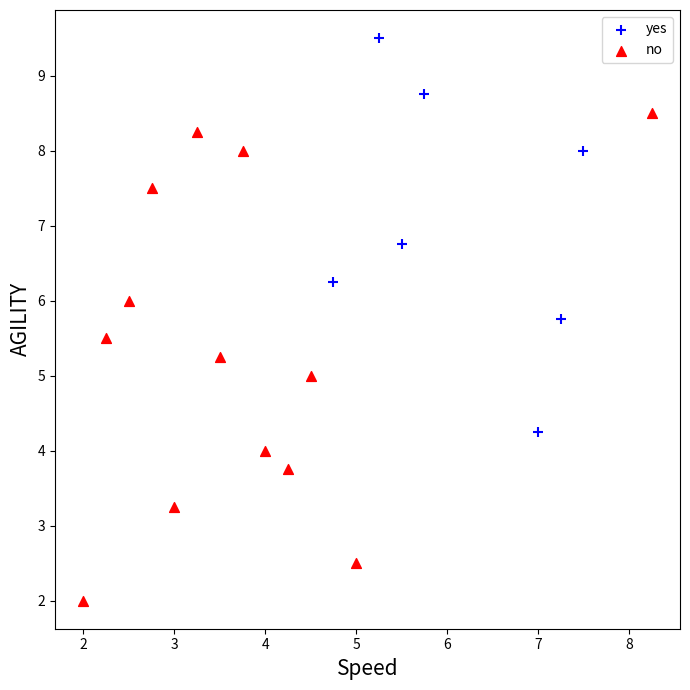

Reproduce this figure in Python.
# KNN 구현해보자!
# 최종 목적은 decision boundary 나오게끔! k값 바꿔서 boundary 어떻게 변하는지 확인하기!
# list in list하셔서 pandas dataframe으로 하심

import matplotlib.pyplot as plt
import numpy as np

# data setting
athletes = [[2.50, 6.00, 'no'],
            [3.75, 8.00, 'no'],
            [2.25, 5.50, 'no'],
            [3.25, 8.25, 'no'],
            [2.75, 7.50, 'no'],
            [4.50, 5.00, 'no'],
            [3.50, 5.25, 'no'],
            [3.00, 3.25, 'no'],
            [4.00, 4.00, 'no'],
            [4.25, 3.75, 'no'],
            [2.00, 2.00, 'no'],
            [5.00, 2.50, 'no'],
            [8.25, 8.50, 'no'],
            [5.75, 8.75, 'yes'],
            [4.75, 6.25, 'yes'],
            [5.50, 6.75, 'yes'],
            [5.25, 9.50, 'yes'],
            [7.00, 4.25, 'yes'],
            [7.50, 8.00, 'yes'],
            [7.25, 5.75, 'yes']]
# test data (Speed :6.75, Agility:3.00)
test_data = [6.75, 3.00]

fig, ax = plt.subplots(figsize=(7,7))

ax.set_xlabel('Speed', fontsize=15)
ax.set_ylabel('AGILITY', fontsize=15)

for athlete in athletes:
    if athlete[2] == 'no':
        ax.scatter(athlete[0], athlete[1],
                   s=50, marker='^', color='red')
    else:
        ax.scatter(athlete[0], athlete[1],
                   s=50, marker='+', color='blue')

ax.scatter([], [],
           s=50, marker='+', color='blue',
           label='yes')
ax.scatter([], [],
           s= 50, marker='^', color='red',
           label='no')

ax.legend()

fig.tight_layout()

plt.show()

# ------------------------------------------------------------------------------------

# 나중에 numpy로 해보기

# # data setting
# athletes = [[2.50, 6.00, 'no'],
#             [3.75, 8.00, 'no'],
#             [2.25, 5.50, 'no'],
#             [3.25, 8.25, 'no'],
#             [2.75, 7.50, 'no'],
#             [4.50, 5.00, 'no'],
#             [3.50, 5.25, 'no'],
#             [3.00, 3.25, 'no'],
#             [4.00, 4.00, 'no'],
#             [4.25, 3.75, 'no'],
#             [2.00, 2.00, 'no'],
#             [5.00, 2.50, 'no'],
#             [8.25, 8.50, 'no'],
#             [5.75, 8.75, 'yes'],
#             [4.75, 6.25, 'yes'],
#             [5.50, 6.75, 'yes'],
#             [5.25, 9.50, 'yes'],
#             [7.00, 4.25, 'yes'],
#             [7.50, 8.00, 'yes'],
#             [7.25, 5.75, 'yes']]
# datas = np.array(athletes)
# # print(datas)
# # print(type(datas))
#
# fig, ax = plt.subplots(figsize=(7,7))
#
# ax.set_xlabel('Speed', fontsize=15)
# ax.set_ylabel('AGILITY', fontsize=15)
#
# for athlete in athletes:
#     if athlete[2] == 'no':
#         ax.scatter(athlete[0], athlete[1],
#                    s=50, marker='^', color='red')
#     else:
#         ax.scatter(athlete[0], athlete[1],
#                    s=50, marker='+', color='blue')
#
# ax.scatter([], [],
#            s=50, marker='+', color='blue',
#            label='yes')
# ax.scatter([], [],
#            s= 50, marker='^', color='red',
#            label='no')
#
# ax.legend()
#
# fig.tight_layout()
#
# plt.show()